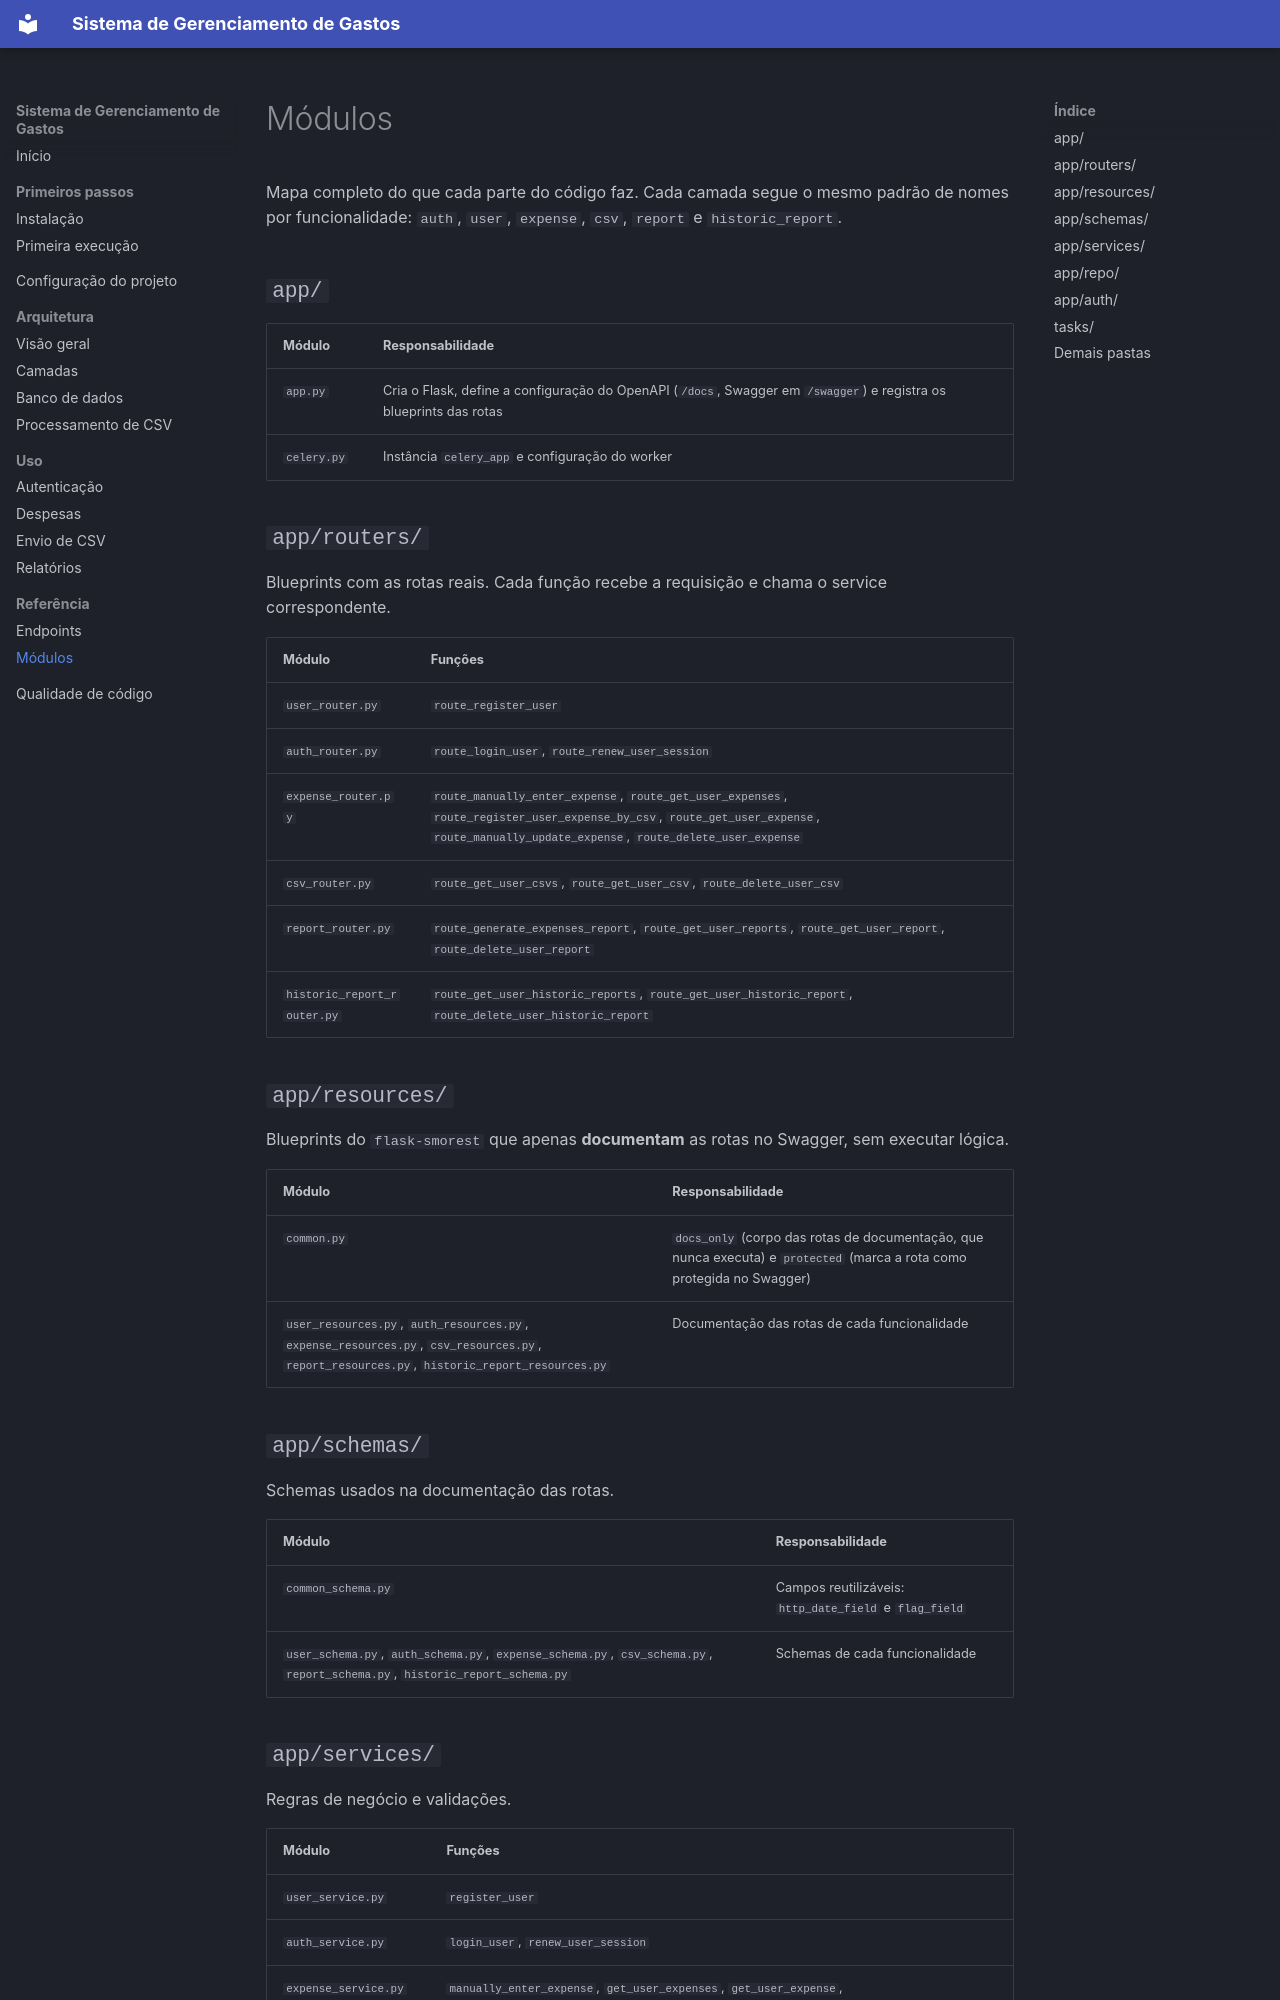

repository: Eric-Cardoso/expense-manager-api · page: reference/modules/index.html · generator: mkdocs

# Módulos

Mapa completo do que cada parte do código faz. Cada camada segue o mesmo padrão de nomes por funcionalidade: `auth`, `user`, `expense`, `csv`, `report` e `historic_report`.

## `app/`

| Módulo | Responsabilidade |
|--------|------------------|
| `app.py` | Cria o Flask, define a configuração do OpenAPI (`/docs`, Swagger em `/swagger`) e registra os blueprints das rotas |
| `celery.py` | Instância `celery_app` e configuração do worker |

## `app/routers/`

Blueprints com as rotas reais. Cada função recebe a requisição e chama o service correspondente.

| Módulo | Funções |
|--------|---------|
| `user_router.py` | `route_register_user` |
| `auth_router.py` | `route_login_user`, `route_renew_user_session` |
| `expense_router.py` | `route_manually_enter_expense`, `route_get_user_expenses`, `route_register_user_expense_by_csv`, `route_get_user_expense`, `route_manually_update_expense`, `route_delete_user_expense` |
| `csv_router.py` | `route_get_user_csvs`, `route_get_user_csv`, `route_delete_user_csv` |
| `report_router.py` | `route_generate_expenses_report`, `route_get_user_reports`, `route_get_user_report`, `route_delete_user_report` |
| `historic_report_router.py` | `route_get_user_historic_reports`, `route_get_user_historic_report`, `route_delete_user_historic_report` |

## `app/resources/`

Blueprints do `flask-smorest` que apenas **documentam** as rotas no Swagger, sem executar lógica.

| Módulo | Responsabilidade |
|--------|------------------|
| `common.py` | `docs_only` (corpo das rotas de documentação, que nunca executa) e `protected` (marca a rota como protegida no Swagger) |
| `user_resources.py`, `auth_resources.py`, `expense_resources.py`, `csv_resources.py`, `report_resources.py`, `historic_report_resources.py` | Documentação das rotas de cada funcionalidade |

## `app/schemas/`

Schemas usados na documentação das rotas.

| Módulo | Responsabilidade |
|--------|------------------|
| `common_schema.py` | Campos reutilizáveis: `http_date_field` e `flag_field` |
| `user_schema.py`, `auth_schema.py`, `expense_schema.py`, `csv_schema.py`, `report_schema.py`, `historic_report_schema.py` | Schemas de cada funcionalidade |
